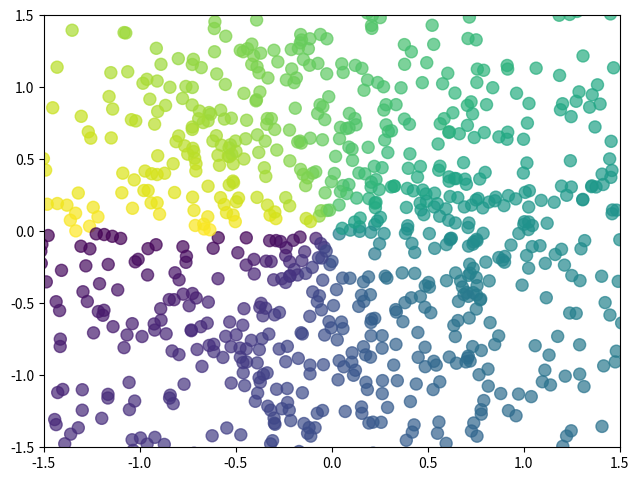

The matplotlib source for this figure:
# -*- coding: utf-8 -*-
import numpy as np
import matplotlib.pyplot as plt

n = 1024
x = np.random.normal(0,1,n)
y = np.random.normal(0,1,n)
t = np.arctan2(y,x)

plt.axes([0.05, 0.05, 0.9, 0.9])
#alpha 是透明度
plt.scatter(x, y, s=75, c=t, alpha=0.7)

plt.xlim(-1.5, 1.5)
plt.ylim(-1.5, 1.5)
#隐藏坐标
#plt.xticks([])
#plt.yticks([])

plt.show()